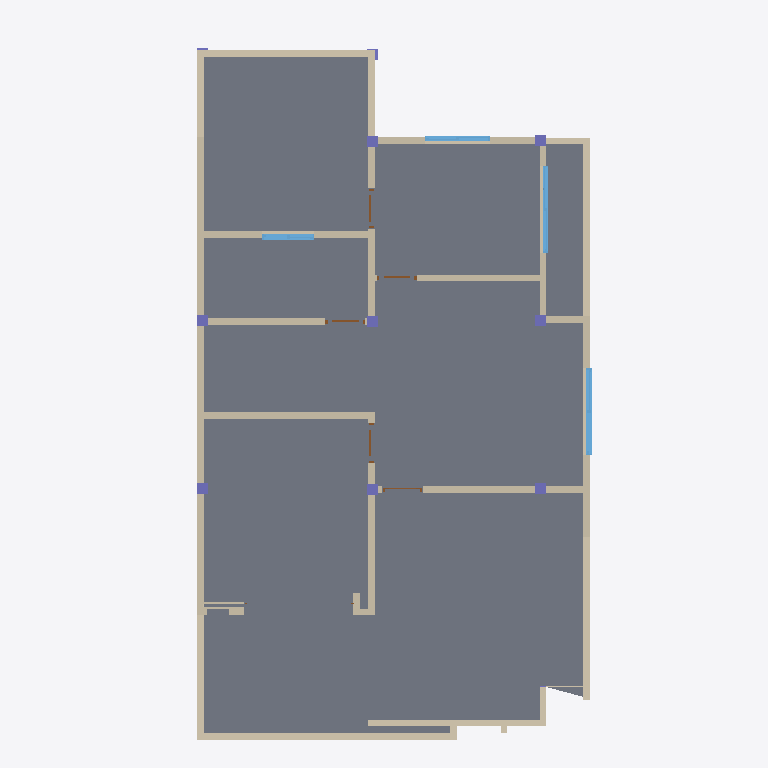
Plan cut of the same IFC building model at storey 'segundo piso' (level 5.76 m, cut at 7.16 m), seen from above with north up, elements coloured by IFC class: 29 walls (beige), 9 columns (violet), 5 doors (brown), 4 windows (light blue), 1 slab (grey). Cut surfaces are drawn darker.
Extent 9.5 m × 16.3 m × 10.9 m (x, y, z). Storeys (5): Cimiento at -1.20 m; Planta Baja at 0.00 m; Primer Piso at 2.88 m; segundo piso at 5.76 m; Cubierta at 8.64 m. Elements (198): 80 IfcWall, 50 IfcColumn, 25 IfcSlab, 18 IfcWindow, 17 IfcDoor, 8 IfcWallStandardCase.

HEADER;
FILE_DESCRIPTION(('ViewDefinition [CoordinationView_V2.0]','ExchangeRequirement[Architecture]'),'2;1');
FILE_NAME('C:/Users/Arquitecto Oscar/Desktop/ifc/ArqOn_Video_Tutorial3.ifc','2026-08-04T21:32:03',('Architect'),('Nemetschek Vectorworks, Inc.'),'Vectorworks Architect 2022 SP3 (Build 636848) (6','Windows','');
FILE_SCHEMA(('IFC2X3'));
ENDSEC;
DATA;
#51=IFCPROJECT('3hP$eLM$OHyQxxP6xW_tLH',#11,'Vectorworks Project',$,'Vectorworks','',$,(#44),#15);
#90=IFCSITE('3hP$efM$OHyQxxP6xW_tLH',#11,'Terreno predeterminado',$,$,#57,$,$,.ELEMENT.,(38,53,22,113600),(-77,-2,-6,-885600),$,$,$);
#91=IFCBUILDING('3hP$ehM$OHyQxxP6xW_tLH',#11,'Edificio predeterminado',$,$,#58,$,$,.ELEMENT.,$,$,#1122);
#92=IFCBUILDINGSTOREY('3hP$ejM$OHyQxxP6xW_tLH',#11,'Cimiento',$,$,#61,$,$,.ELEMENT.,-1200.0);
#1401=IFCBUILDINGSTOREY('3hP$ghM$OHyQxxP6xW_tLH',#11,'Planta Baja',$,$,#1390,$,$,.ELEMENT.,0.0);
#13391=IFCBUILDINGSTOREY('3hP$kOM$OHyQxxP6xW_tLH',#11,'Primer Piso',$,$,#13388,$,$,.ELEMENT.,2880.0);
#28924=IFCBUILDINGSTOREY('3hP$o5M$OHyQxxP6xW_tLH',#11,'Cubierta',$,$,#28915,$,$,.ELEMENT.,8640.0);
#30639=IFCBUILDINGSTOREY('06AlLgNkiHyQy1P6xW_tLH',#11,'segundo piso',$,$,#30636,$,$,.ELEMENT.,5760.0);
#30769=IFCSLAB('1G6frAOuGHyQy9P6xW_tLH',#11,'Losa de Entre piso',$,'Losa de Entre piso',#30642,#30767,$,.FLOOR.);
#32673=IFCWALL('3vC77SOu0HyQy9P6xW_tLH',#11,'Muro ',$,'Muro ',#32671,#32672,$);
#41219=IFCWALL('0Gxmz2Ou4HyQy9P6xW_tLH',#11,'EstiloDePared-2',$,'EstiloDePared-2',#41217,#41218,$);
#42098=IFCWALL('0oRBxZOu4HyQy9P6xW_tLH',#11,'EstiloDePared-2',$,'EstiloDePared-2',#42096,#42097,$);
#41658=IFCWALL('0oRBx8Ou4HyQy9P6xW_tLH',#11,'EstiloDePared-2',$,'EstiloDePared-2',#41656,#41657,$);
#37803=IFCWALL('3mgI4MOu0HyQy9P6xW_tLH',#11,'Muro ',$,'Muro ',#37801,#37802,$);
#39701=IFCWALL('3mgI4SOu0HyQy9P6xW_tLH',#11,'Muro ',$,'Muro ',#39699,#39700,$);
#41512=IFCWALL('0NTn_OOu4HyQy9P6xW_tLH',#11,'EstiloDePared-2',$,'EstiloDePared-2',#41510,#41511,$);
#32567=IFCWALL('3mgI40Ou0HyQy9P6xW_tLH',#11,'Muro ',$,'Muro ',#32565,#32566,$);
#39978=IFCWALL('3mgI4WOu0HyQy9P6xW_tLH',#11,'EstiloDePared-2',$,'EstiloDePared-2',#39976,#39977,$);
#33672=IFCWALL('3mgI44Ou0HyQy9P6xW_tLH',#11,'Muro ',$,'Muro ',#33670,#33671,$);
#34731=IFCWALL('3mgI46Ou0HyQy9P6xW_tLH',#11,'Muro ',$,'Muro ',#34729,#34730,$);
#35524=IFCWALL('3mgI48Ou0HyQy9P6xW_tLH',#11,'Muro ',$,'Muro ',#35522,#35523,$);
#32898=IFCWALL('3vC77TOu0HyQy9P6xW_tLH',#11,'EstiloDePared-2',$,'EstiloDePared-2',#32896,#32897,$);
#37404=IFCWALL('3mgI4COu0HyQy9P6xW_tLH',#11,'Muro ',$,'Muro ',#37402,#37403,$);
#36373=IFCWALL('3mgI4AOu0HyQy9P6xW_tLH',#11,'Muro ',$,'Muro ',#36371,#36372,$);
#38582=IFCWALL('3mgI4OOu0HyQy9P6xW_tLH',#11,'Muro ',$,'Muro ',#38580,#38581,$);
#31745=IFCWALL('3mgI4KOu0HyQy9P6xW_tLH',#11,'Muro ',$,'Muro ',#31743,#31744,$);
#42421=IFCWALL('2jAGRUa5OHyQz2P6xW_tLH',#11,'EstiloDePared-2',$,'EstiloDePared-2',#42419,#42420,$);
#41805=IFCWALL('0oRBxAOu4HyQy9P6xW_tLH',#11,'EstiloDePared-2',$,'EstiloDePared-2',#41803,#41804,$);
#39693=IFCWINDOW('2n0XYsOuGHyQy9P6xW_tLH',#11,'W-01',$,$,#42838,#39691,$,1796.0,1986.0);
#31732=IFCWINDOW('2n0VWVOuGHyQy9P6xW_tLH',#11,'W-01',$,$,#42646,#31730,$,1796.0,1986.0);
#37397=IFCWINDOW('2n0WypOuGHyQy9P6xW_tLH',#11,'W-01',$,$,#42773,#37395,$,1796.0,1486.0);
#34723=IFCWINDOW('2n0WHNOuGHyQy9P6xW_tLH',#11,'W-01',$,$,#42715,#34721,$,1796.0,1186.0);
#38687=IFCWALL('3mgI4QOu0HyQy9P6xW_tLH',#11,'Muro ',$,'Muro ',#38685,#38686,$);
#41951=IFCWALL('0oRBxXOu4HyQy9P6xW_tLH',#11,'EstiloDePared-2',$,'EstiloDePared-2',#41949,#41950,$);
#39831=IFCWALL('3mgI4UOu0HyQy9P6xW_tLH',#11,'EstiloDePared-2',$,'EstiloDePared-2',#39829,#39830,$);
#40697=IFCWALL('3mgI4YOu0HyQy9P6xW_tLH',#11,'Muro ',$,'Muro ',#40695,#40696,$);
#37511=IFCWALL('3mgI4EOu0HyQy9P6xW_tLH',#11,'Muro ',$,'Muro ',#37509,#37510,$);
#42261=IFCCOLUMN('2oH9ndOuGHyQy9P6xW_tLH',#11,'Column 0',$,$,#42242,#42259,'0');
#42283=IFCCOLUMN('2oH9o5OuGHyQy9P6xW_tLH',#11,'Column 0',$,$,#42264,#42281,'0');
#42327=IFCCOLUMN('2oH9p1OuGHyQy9P6xW_tLH',#11,'Column 0',$,$,#42308,#42325,'0');
#42305=IFCCOLUMN('2oH9oZOuGHyQy9P6xW_tLH',#11,'Column 0',$,$,#42286,#42303,'0');
#42349=IFCCOLUMN('2oH9pVOuGHyQy9P6xW_tLH',#11,'Column 0',$,$,#42330,#42347,'0');
#42371=IFCCOLUMN('2oH9pzOuGHyQy9P6xW_tLH',#11,'Column 0',$,$,#42352,#42369,'0');
#42393=IFCCOLUMN('2oH9qROuGHyQy9P6xW_tLH',#11,'Column 0',$,$,#42374,#42391,'0');
#42415=IFCCOLUMN('2oH9qvOuGHyQy9P6xW_tLH',#11,'Column 0',$,$,#42396,#42413,'0');
#40886=IFCWALL('3mgI4aOu0HyQy9P6xW_tLH',#11,'Muro ',$,'Muro ',#40884,#40885,$);
#37628=IFCWALL('3mgI4GOu0HyQy9P6xW_tLH',#11,'Muro ',$,'Muro ',#37626,#37627,$);
#35517=IFCDOOR('2n0WUKOuGHyQy9P6xW_tLH',#11,'D-01',$,$,#42737,#35515,'D-01',2100.0,910.0);
#36366=IFCDOOR('2n0WiAOuGHyQy9P6xW_tLH',#11,'D-01',$,$,#42755,#36364,'D-01',2100.0,910.0);
#33665=IFCDOOR('2n0W0GOuGHyQy9P6xW_tLH',#11,'D-01',$,$,#42696,#33663,'D-01',2100.0,910.0);
#38575=IFCDOOR('2n0XGeOuGHyQy9P6xW_tLH',#11,'D-01',$,$,#42815,#38573,'D-01',2100.0,910.0);
#41366=IFCWALL('0Gxmz4Ou4HyQy9P6xW_tLH',#11,'EstiloDePared-2',$,'EstiloDePared-2',#41364,#41365,$);
#32558=IFCDOOR('2n0Vj$OuGHyQy9P6xW_tLH',#11,'D-01',$,$,#42668,#32556,'D-01',2100.0,910.0);
#26713=IFCWALL('0IKAhgOtyHyQy9P6xW_tLH',#11,'Muro ',$,'Muro ',#26711,#26712,$);
#27230=IFCCOLUMN('2ldosMOuGHyQy9P6xW_tLH',#11,'Column 0',$,$,#27211,#27228,'0');
#28227=IFCWALL('2iCy3TOtyHyQy9P6xW_tLH',#11,'Muro ',$,'Muro ',#28225,#28226,$);
ENDSEC;
